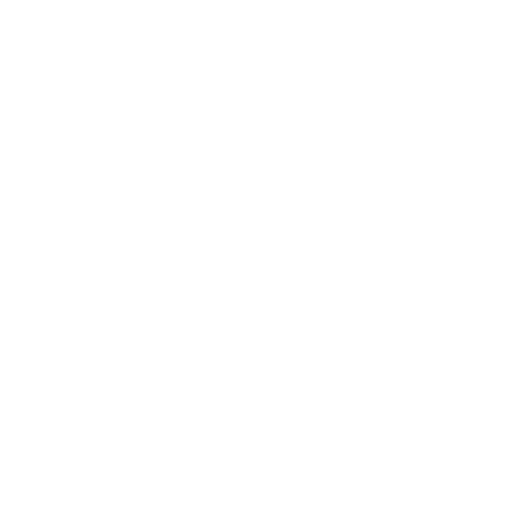
t = 0.00 s
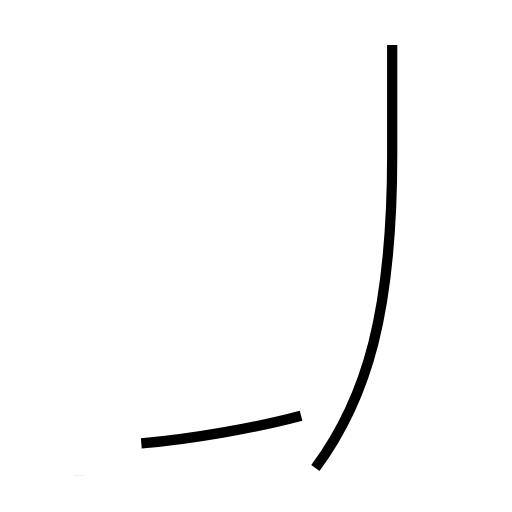
t = 1.76 s
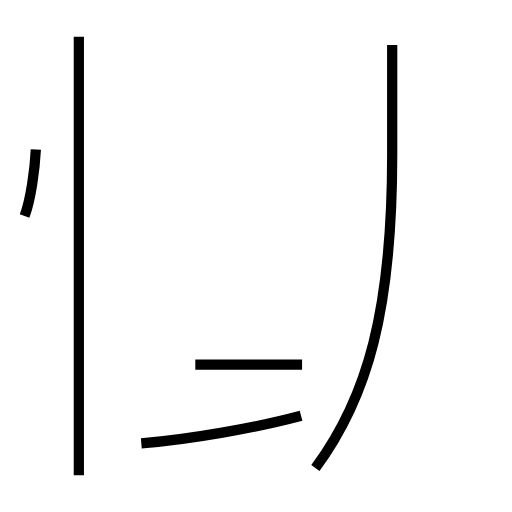
t = 3.55 s
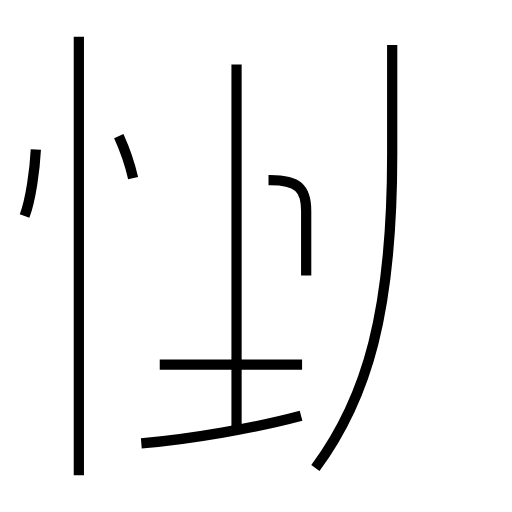
t = 5.22 s
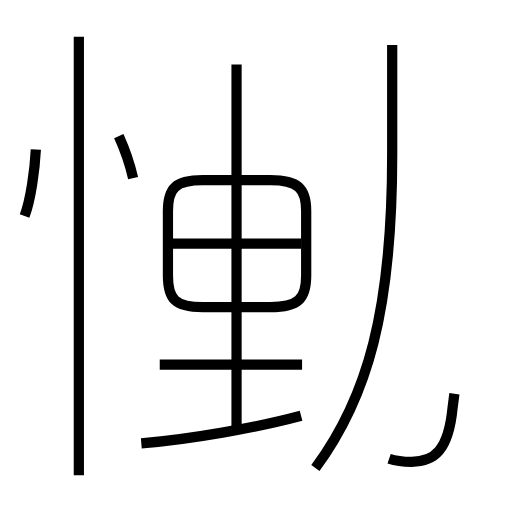
t = 7.00 s
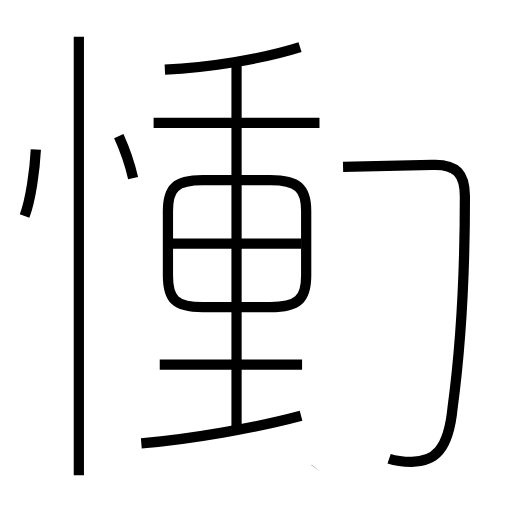
t = 8.89 s

The animated SVG that drew these frames (rendered in a browser with its animation timeline set to each time). Animation: 12 SMIL elements (animate=12); one cycle of 8.89 s.

<?xml version='1.0' encoding='utf-8'?>
<svg viewBox="0.0 -6.0 50.0 50.0" version="1.1" xmlns="http://www.w3.org/2000/svg"><rect x="-1000" y="-1000" width="2000" height="2000" stroke="white" fill="white" /><g style="fill:none;stroke:#000000;stroke-width:1"><path d="M 30.8 1.7 C 35.9 -5.2 38.3 -13.7 38.3 -28.9 L 38.3 -39.6 " transform="translate(0.0 38.0)" stroke-dasharray="42.777965209518285" stroke-dashoffset="42.777965209518285"><animate attributeName="stroke-dashoffset" from="42.777965209518285" to="0" dur="1.2833389562855486s" begin="0s; anim_end.end" fill="freeze" id="anim0" /></path><path d="M 13.8 -0.7 C 18.6 -1.1 24.9 -2.2 29.4 -3.4 " transform="translate(0.0 38.0)" stroke-dasharray="15.849373870247321" stroke-dashoffset="15.849373870247321"><animate attributeName="stroke-dashoffset" from="15.849373870247321" to="0" dur="0.4754812161074196s" begin="anim0.end" fill="freeze" id="anim1" /></path><path d="M 7.7 2.4 L 7.7 -40.4 " transform="translate(0.0 38.0)" stroke-dasharray="42.8" stroke-dashoffset="42.8"><animate attributeName="stroke-dashoffset" from="42.8" to="0" dur="1.2839999999999998s" begin="anim1.end" fill="freeze" id="anim2" /></path><path d="M 2.4 -22.9 C 3.0 -24.5 3.4 -27.4 3.5 -29.4 " transform="translate(0.0 38.0)" stroke-dasharray="6.61210566109866" stroke-dashoffset="6.61210566109866"><animate attributeName="stroke-dashoffset" from="6.61210566109866" to="0" dur="0.1983631698329598s" begin="anim2.end" fill="freeze" id="anim3" /></path><path d="M 29.5 -8.4 L 15.6 -8.4 " transform="translate(0.0 38.0)" stroke-dasharray="13.9" stroke-dashoffset="13.9"><animate attributeName="stroke-dashoffset" from="13.9" to="0" dur="0.417s" begin="anim3.end" fill="freeze" id="anim4" /></path><path d="M 13.0 -26.6 C 12.7 -27.9 12.1 -29.6 11.6 -30.7 " transform="translate(0.0 38.0)" stroke-dasharray="4.338323437511894" stroke-dashoffset="4.338323437511894"><animate attributeName="stroke-dashoffset" from="4.338323437511894" to="0" dur="0.1301497031253568s" begin="anim4.end" fill="freeze" id="anim5" /></path><path d="M 23.1 -2.0 L 23.1 -37.7 " transform="translate(0.0 38.0)" stroke-dasharray="35.7" stroke-dashoffset="35.7"><animate attributeName="stroke-dashoffset" from="35.7" to="0" dur="1.071s" begin="anim5.end" fill="freeze" id="anim6" /></path><path d="M 29.9 -17.1 L 29.9 -23.4 C 29.9 -25.6 29.1 -26.4 26.4 -26.4 L 19.8 -26.4 C 17.1 -26.4 16.4 -25.6 16.4 -23.4 L 16.4 -17.1 C 16.4 -14.8 17.1 -14.0 19.8 -14.0 L 26.4 -14.0 C 29.1 -14.0 29.9 -14.8 29.9 -17.1 Z " transform="translate(0.0 38.0)" stroke-dasharray="47.519601964463405" stroke-dashoffset="47.519601964463405"><animate attributeName="stroke-dashoffset" from="47.519601964463405" to="0" dur="1.425588058933902s" begin="anim6.end" fill="freeze" id="anim7" /></path><path d="M 29.4 -20.2 L 16.6 -20.2 " transform="translate(0.0 38.0)" stroke-dasharray="12.799999999999997" stroke-dashoffset="12.799999999999997"><animate attributeName="stroke-dashoffset" from="12.799999999999997" to="0" dur="0.3839999999999999s" begin="anim7.end" fill="freeze" id="anim8" /></path><path d="M 38.0 0.8 C 38.9 1.1 39.5 1.1 40.2 1.1 C 42.4 1.1 43.8 0.0 44.2 -4.2 C 44.9 -9.4 45.4 -15.7 45.4 -24.8 C 45.4 -27.0 44.6 -28.0 42.2 -27.9 L 33.5 -27.7 " transform="translate(0.0 38.0)" stroke-dasharray="44.307713405284275" stroke-dashoffset="44.307713405284275"><animate attributeName="stroke-dashoffset" from="44.307713405284275" to="0" dur="1.3292314021585283s" begin="anim8.end" fill="freeze" id="anim9" /></path><path d="M 31.2 -32.0 L 15.0 -32.0 " transform="translate(0.0 38.0)" stroke-dasharray="16.2" stroke-dashoffset="16.2"><animate attributeName="stroke-dashoffset" from="16.2" to="0" dur="0.486s" begin="anim9.end" fill="freeze" id="anim10" /></path><path d="M 16.1 -37.2 C 20.3 -37.4 25.5 -38.2 29.3 -39.4" transform="translate(0.0 38.0)" stroke-dasharray="13.414353903543477" stroke-dashoffset="13.414353903543477"><animate attributeName="stroke-dashoffset" from="13.414353903543477" to="0" dur="0.4024306171063043s" begin="anim10.end" fill="freeze" id="anim_end" /></path></g></svg>
